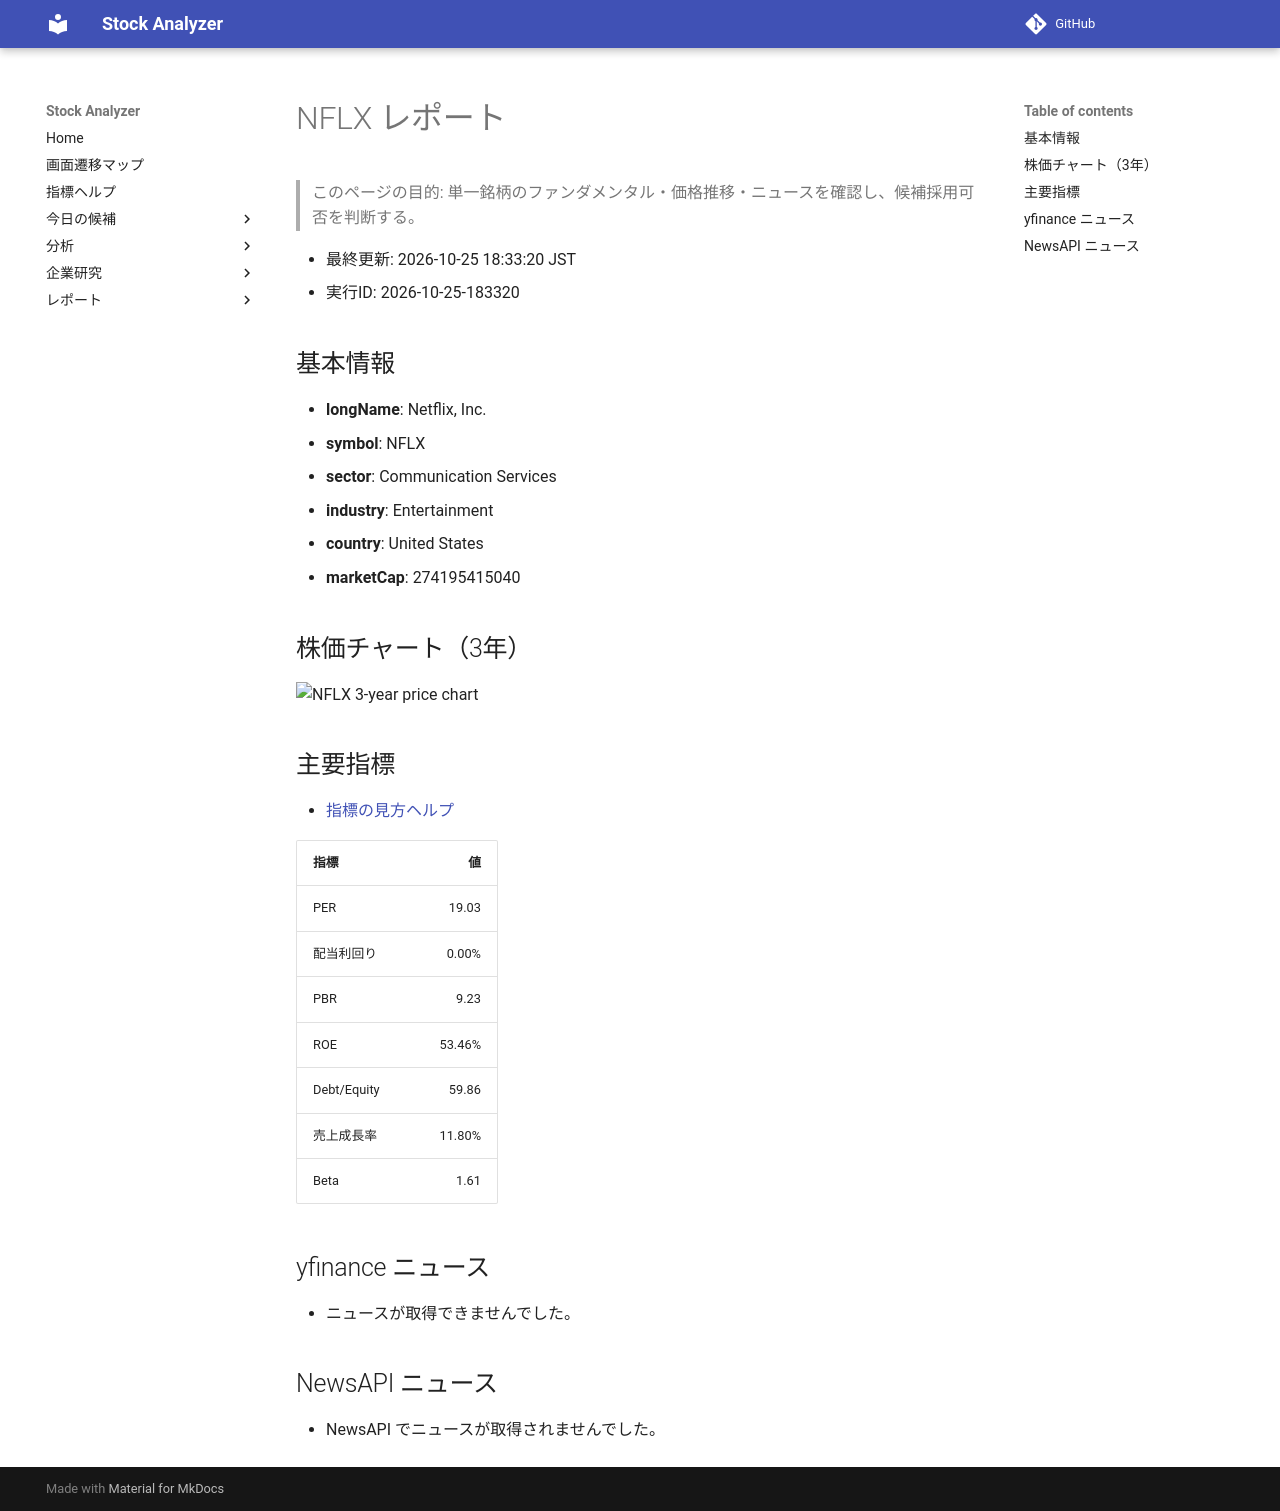

repository: Yumi-note/Making-APP · page: stocks/2026-10-25/183320/NFLX/index.html · generator: mkdocs

# NFLX レポート

> このページの目的: 単一銘柄のファンダメンタル・価格推移・ニュースを確認し、候補採用可否を判断する。

- 最終更新: 2026-10-25 18:33:20 JST
- 実行ID: 2026-10-25-183320

## 基本情報

- **longName**: Netflix, Inc.
- **symbol**: NFLX
- **sector**: Communication Services
- **industry**: Entertainment
- **country**: United States
- **marketCap**: 274195415040

## 株価チャート（3年）

![NFLX 3-year price chart](NFLX_3y.png)

## 主要指標

- [指標の見方ヘルプ](../../../../indicators.md)

| 指標 | 値 |
|---|---:|
| PER | 19.03 |
| 配当利回り | 0.00% |
| PBR | 9.23 |
| ROE | 53.46% |
| Debt/Equity | 59.86 |
| 売上成長率 | 11.80% |
| Beta | 1.61 |

## yfinance ニュース

- ニュースが取得できませんでした。

## NewsAPI ニュース

- NewsAPI でニュースが取得されませんでした。
